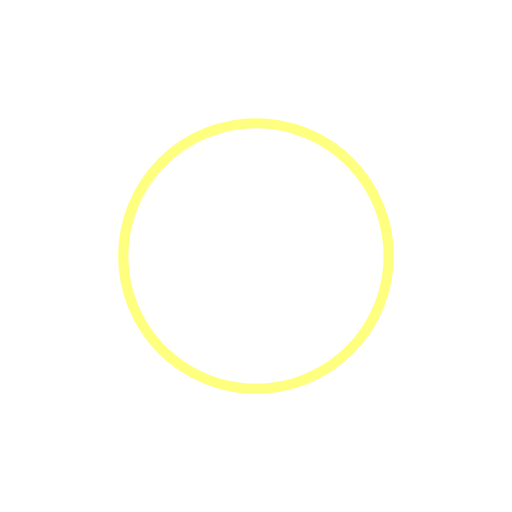
t = 0.00 s
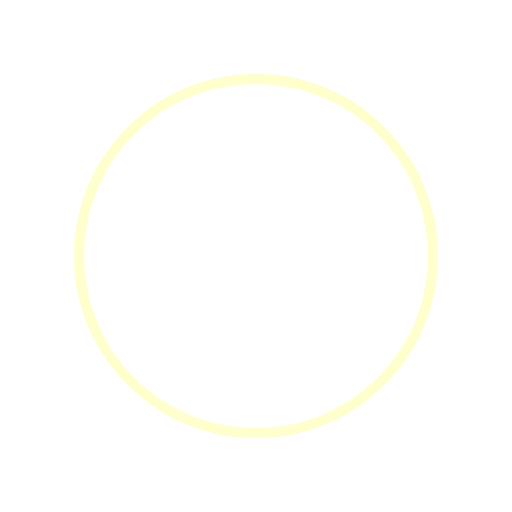
t = 0.60 s
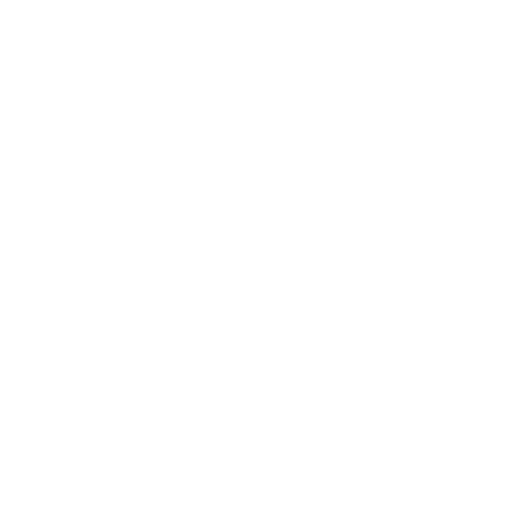
t = 1.19 s
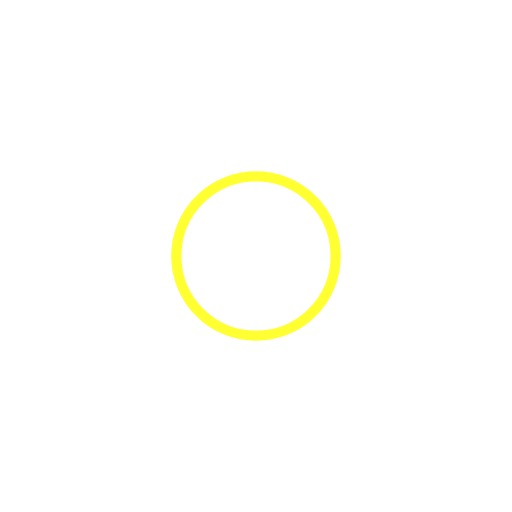
t = 1.79 s

The animated SVG that drew these frames (rendered in a browser with its animation timeline set to each time). Animation: 4 SMIL elements (animate=4); one cycle of 2.38 s, repeats indefinitely.

<?xml version="1.0" encoding="utf-8"?>
<svg xmlns="http://www.w3.org/2000/svg" xmlns:xlink="http://www.w3.org/1999/xlink" style="margin: auto; background: none; display: block; shape-rendering: auto;" width="200px" height="200px" viewBox="0 0 100 100" preserveAspectRatio="xMidYMid">
<circle cx="50" cy="50" r="30.1879" fill="none" stroke="yellow" stroke-width="2">
  <animate attributeName="r" repeatCount="indefinite" dur="2.380952380952381s" values="0;40" keyTimes="0;1" keySplines="0 0.2 0.8 1" calcMode="spline" begin="-1.1904761904761905s"></animate>
  <animate attributeName="opacity" repeatCount="indefinite" dur="2.380952380952381s" values="1;0" keyTimes="0;1" keySplines="0.2 0 0.8 1" calcMode="spline" begin="-1.1904761904761905s"></animate>
</circle>
<circle cx="50" cy="50" r="9.00551" fill="none" stroke="white" stroke-width="2">
  <animate attributeName="r" repeatCount="indefinite" dur="2.380952380952381s" values="0;40" keyTimes="0;1" keySplines="0 0.2 0.8 1" calcMode="spline"></animate>
  <animate attributeName="opacity" repeatCount="indefinite" dur="2.380952380952381s" values="1;0" keyTimes="0;1" keySplines="0.2 0 0.8 1" calcMode="spline"></animate>
</circle>
<!-- [ldio] generated by https://loading.io/ #e90c59 #46dff0--></svg>
